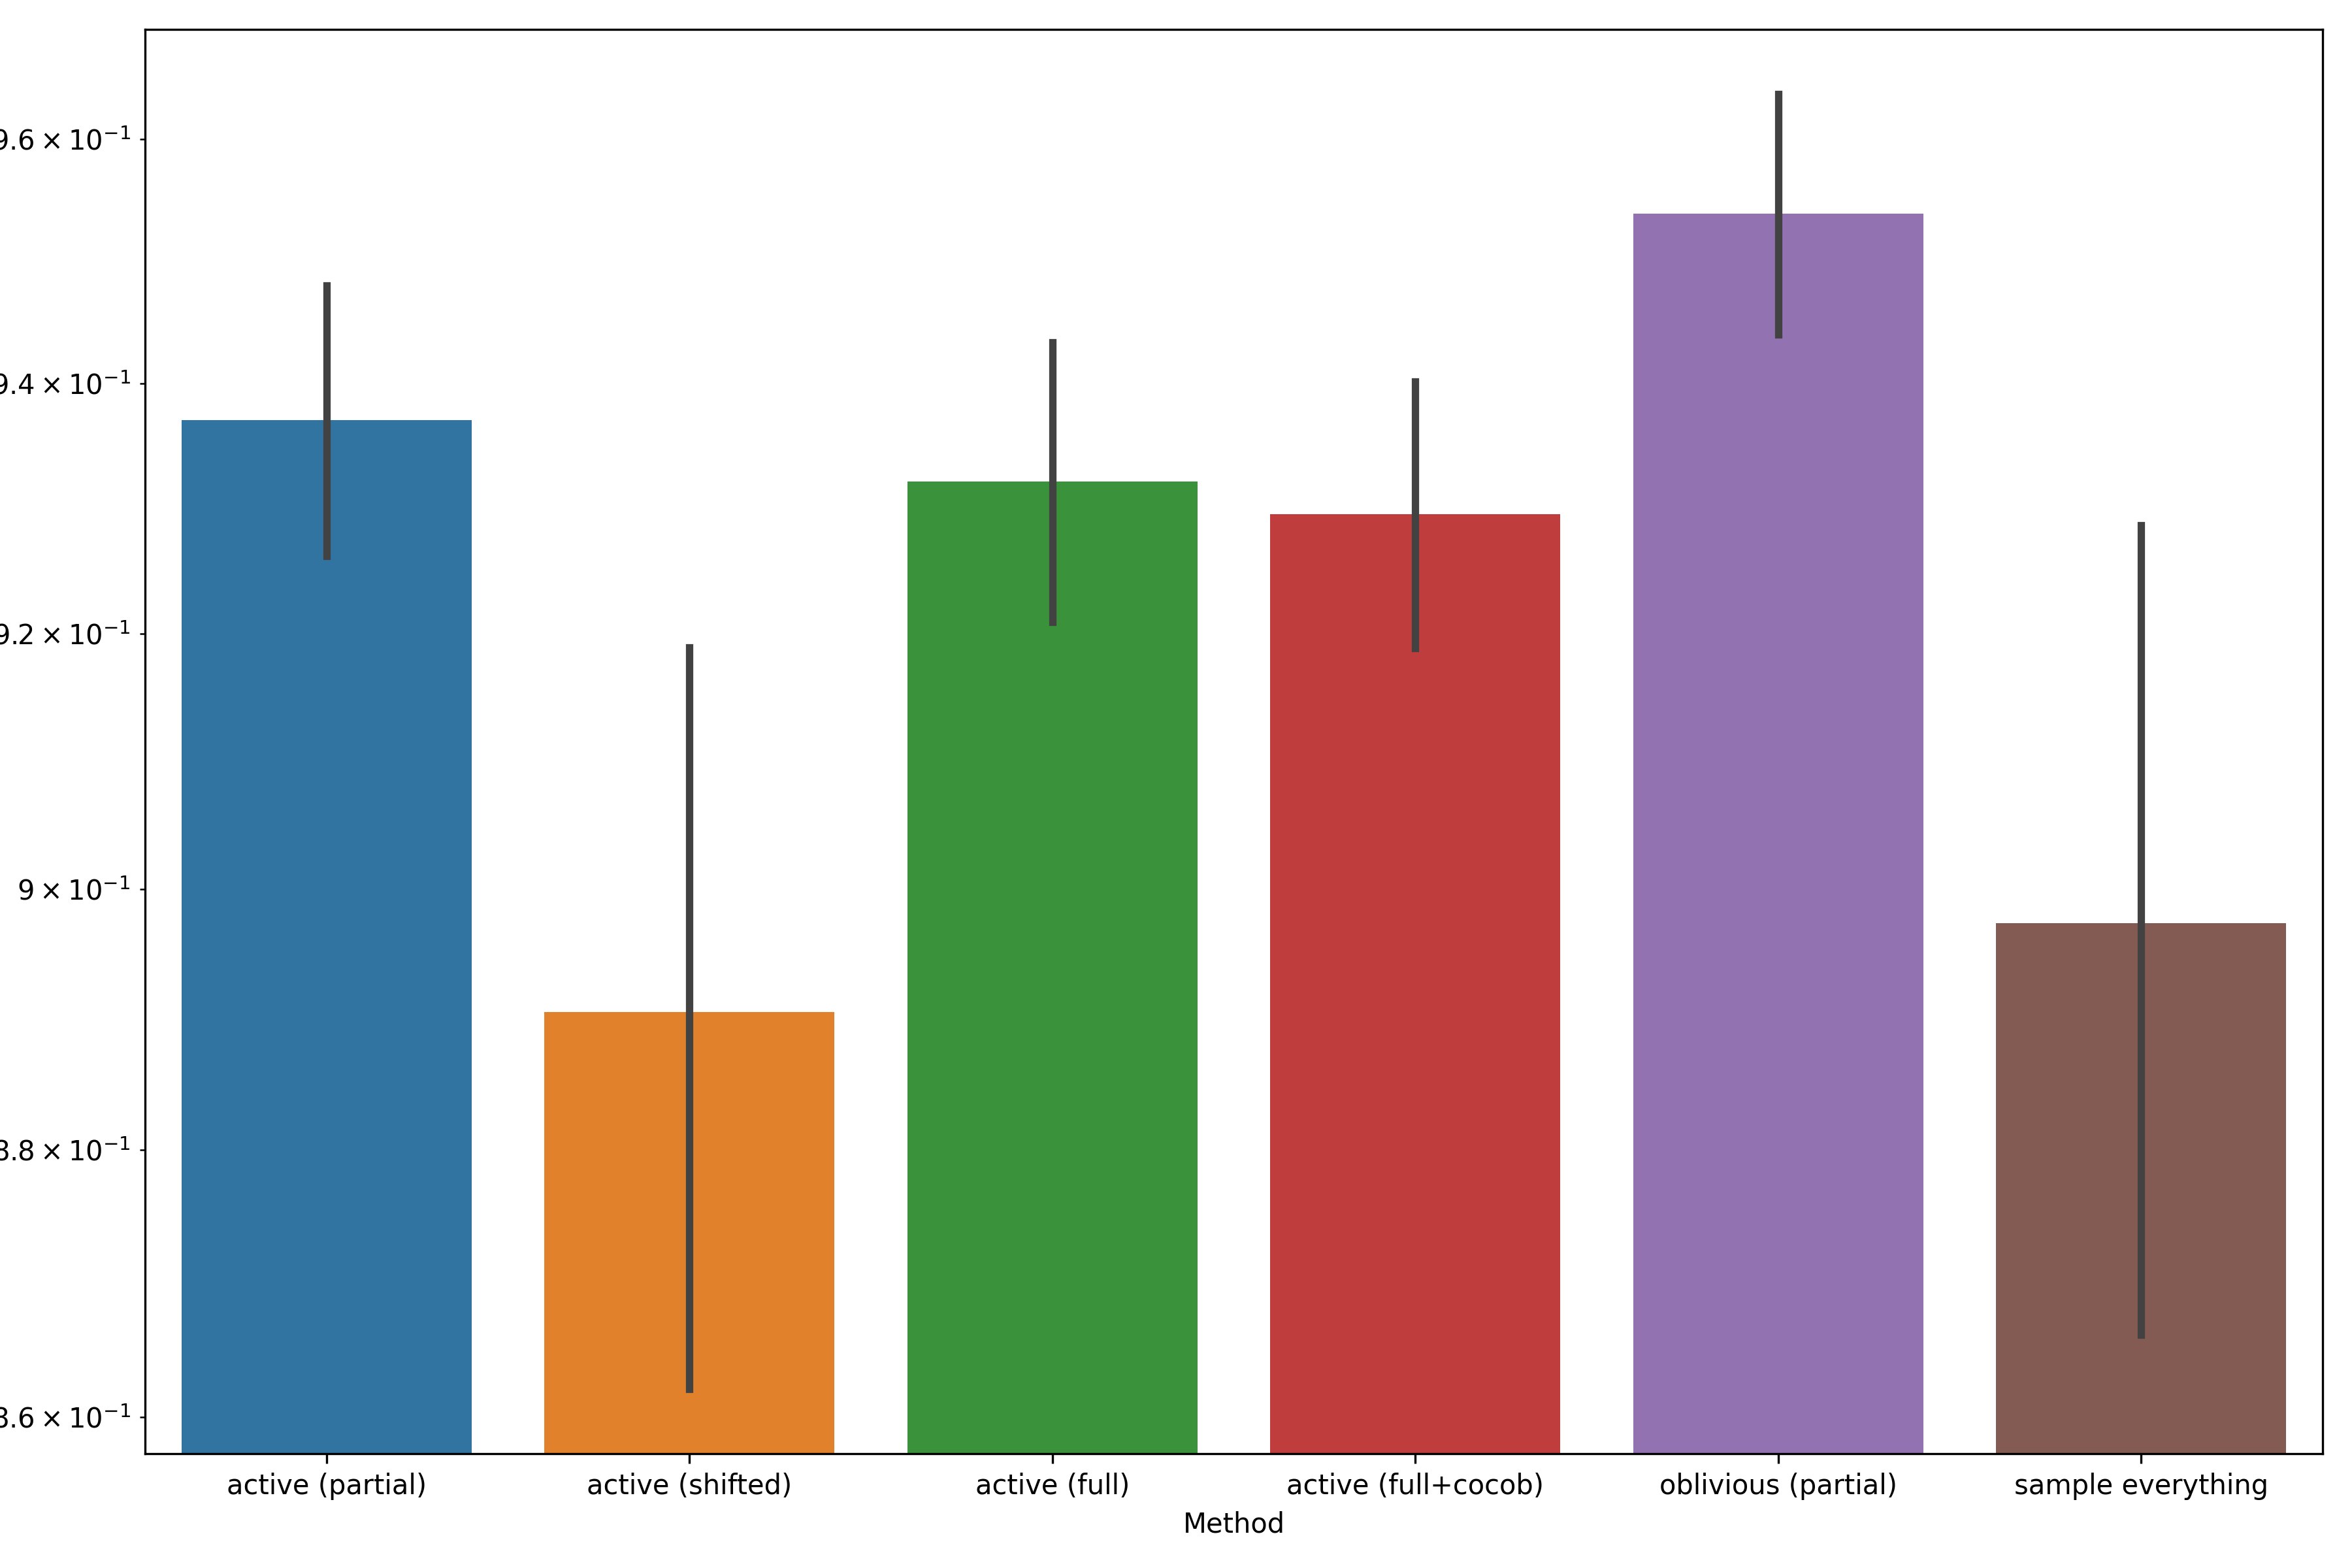

Data behind this chart, as committed beside it:
, Method, $\widehat{\beta}$
0, active (partial), 0.9495
1, active (shifted), 0.9091
2, active (full), 0.9495
3, active (full+cocob), 0.9394
4, oblivious (partial), 0.9596
5, sample everything, 0.9091
6, active (partial), 0.9394
7, active (shifted), 0.899
8, active (full), 0.9293
9, active (full+cocob), 0.9293
10, oblivious (partial), 0.9596
11, sample everything, 0.9091
12, active (partial), 0.9495
13, active (shifted), 0.899
14, active (full), 0.9394
15, active (full+cocob), 0.9394
16, oblivious (partial), 0.9495
17, sample everything, 0.9091
18, active (partial), 0.9293
19, active (shifted), 0.8687
20, active (full), 0.9192
21, active (full+cocob), 0.9192
22, oblivious (partial), 0.9394
23, sample everything, 0.8889
24, active (partial), 0.9293
25, active (shifted), 0.9091
26, active (full), 0.9293
27, active (full+cocob), 0.9293
28, oblivious (partial), 0.9596
29, sample everything, 0.9293
30, active (partial), 0.9192
31, active (shifted), 0.8889
32, active (full), 0.9192
33, active (full+cocob), 0.9192
34, oblivious (partial), 0.9394
35, sample everything, 0.899
36, active (partial), 0.9394
37, active (shifted), 0.899
38, active (full), 0.9394
39, active (full+cocob), 0.9293
40, oblivious (partial), 0.9596
41, sample everything, 0.9192
42, active (partial), 0.9293
43, active (shifted), 0.8788
44, active (full), 0.9192
45, active (full+cocob), 0.9192
46, oblivious (partial), 0.9394
47, sample everything, 0.8889
48, active (partial), 0.9293
49, active (shifted), 0.8788
50, active (full), 0.9192
51, active (full+cocob), 0.9192
52, oblivious (partial), 0.9495
53, sample everything, 0.8788
54, active (partial), 0.9293
55, active (shifted), 0.8889
56, active (full), 0.9192
57, active (full+cocob), 0.9192
58, oblivious (partial), 0.9697
59, sample everything, 0.899
... 540 more rows
